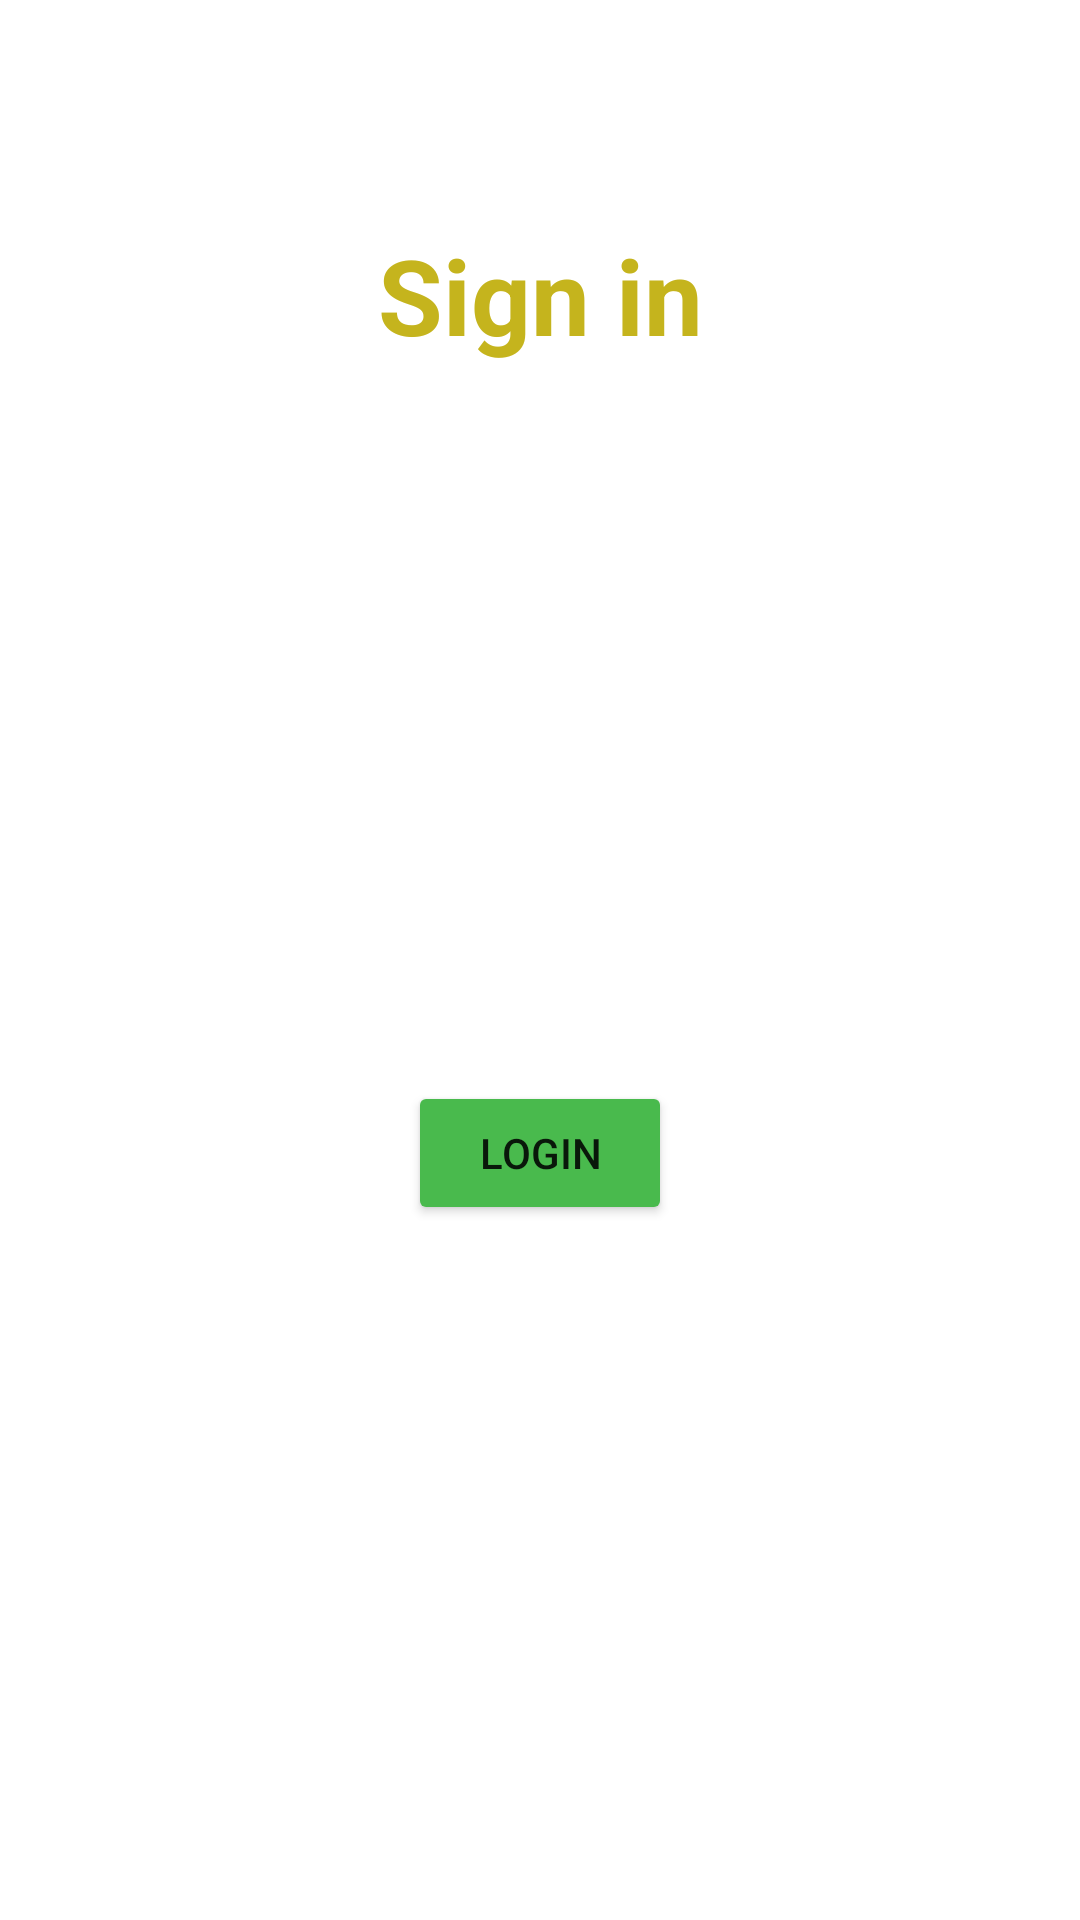

Layout XML and referenced resources for this Android screen:
<!-- AndroidManifest.xml: application theme Theme.Swigato -->
<!-- res/layout/activity_login.xml -->
<?xml version="1.0" encoding="utf-8"?>
<RelativeLayout xmlns:android="http://schemas.android.com/apk/res/android"
    xmlns:app="http://schemas.android.com/apk/res-auto"
    xmlns:tools="http://schemas.android.com/tools"
    android:layout_width="match_parent"
    android:layout_height="match_parent"
    tools:context=".Login"
    android:background="@drawable/background_swigato"
    >
        <RelativeLayout
            android:layout_width="match_parent"
            android:layout_height="match_parent"
            android:layout_margin="25dp">

        <TextView
            android:id="@+id/txtSignin"
            android:layout_width="match_parent"
            android:layout_height="wrap_content"
            android:layout_marginStart="50dp"
            android:layout_marginTop="50dp"
            android:layout_marginEnd="50dp"
            android:layout_marginBottom="50dp"
            android:gravity="center"
            android:text="Sign in"
            android:textColor="#C5B41D"
            android:textSize="35dp"
            android:textStyle="bold" />

        <EditText
            android:layout_width="match_parent"
            android:layout_height="wrap_content"
            android:layout_below="@+id/txtSignin"
            android:textColorHint="@color/white"
            android:textColor="@color/white"
            android:hint="Username"
            android:background="#30ffffff"
            android:layout_margin="10dp"
            android:padding="20dp"
            android:drawablePadding="8dp"
            android:id="@+id/txtEmailSignin"/>

        <EditText
            android:layout_width="match_parent"
            android:layout_height="wrap_content"
            android:textColor="@color/white"
            android:layout_below="@+id/txtEmailSignin"
            android:inputType="textPassword"
            android:textColorHint="@color/white"
            android:hint="Password"
            android:background="#30ffffff"
            android:layout_margin="10dp"
            android:padding="20dp"
            android:drawablePadding="8dp"
            android:id="@+id/txtPasswordSignin"/>

        <Button
            android:layout_width="wrap_content"
            android:layout_height="wrap_content"
            android:backgroundTint="#49BA4D"
            android:text="LogIn"
            android:layout_below="@+id/txtPasswordSignin"
            android:layout_centerHorizontal="true"
            android:layout_margin="20dp"
            android:id="@+id/btnLogin"/>

        <TextView
            android:layout_width="wrap_content"
            android:layout_height="wrap_content"
            android:id="@+id/txtGoToRegister"
            android:text="Go To Register"
            android:textColor="@color/white"
            android:textSize="20dp"
            android:layout_below="@id/btnLogin"
            android:layout_centerInParent="true"
            android:layout_margin="20dp"/>
        <TextView
            android:layout_width="wrap_content"
            android:layout_height="wrap_content"
            android:text="Forgot Password !"
            android:textColor="@color/white"
            android:textStyle="bold"
            android:textSize="15dp"
            android:layout_below="@+id/txtGoToRegister"
            android:layout_centerHorizontal="true"
            android:id="@+id/txtForgotPasswordS"/>
        </RelativeLayout>
</RelativeLayout>
<!-- resources referenced by this layout -->
<resources>
  <style name="Theme.Swigato" parent="Theme.MaterialComponents.DayNight.DarkActionBar">
          
          <item name="colorPrimary">@color/purple_500</item>
          <item name="colorPrimaryVariant">@color/purple_700</item>
          <item name="colorOnPrimary">@color/white</item>
          
          <item name="colorSecondary">@color/teal_200</item>
          <item name="colorSecondaryVariant">@color/teal_700</item>
          <item name="colorOnSecondary">@color/black</item>
          
          <item name="android:statusBarColor">?attr/colorPrimaryVariant</item>
          
      </style>
  <!-- not gathered from this repository: default colours our renderer supplied (Android Studio template values) -->
  <color name="purple_500">#FF6200EE</color>
  <color name="purple_700">#FF3700B3</color>
  <color name="teal_200">#FF03DAC5</color>
  <color name="teal_700">#FF018786</color>
  <color name="black">#FF000000</color>
  <color name="white">#FFFFFFFF</color>
</resources>
